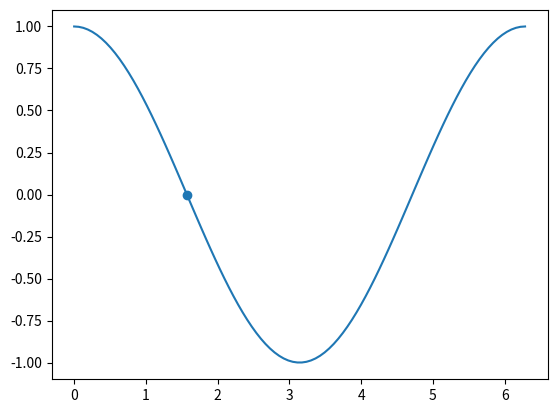

Generate this figure with matplotlib:
import matplotlib.pyplot as plt
import numpy as np


# error as in int of signifgant digits
def bisection(error, a, b, midpoint, func, limit):
    while limit < 50:
        if int(func(midpoint) * error) == 0:
            return midpoint
        else:
            if func(a) * func(midpoint) > 0:
                a = midpoint
                midpoint = (a + b) / 2
                bisection(error, a, b, midpoint, func, limit + 1)
            else:
                b = midpoint
                midpoint = (a + b) / 2
                bisection(error, a, b, midpoint, func, limit + 1)


x_vals = np.linspace(0, 2 * np.pi, 100)
y_vals = np.cos(x_vals)
midpoint = bisection(200, np.pi / 2, np.pi, (np.pi / 2 + np.pi) / 2, np.cos, 0)

print(midpoint)
plt.plot(x_vals, y_vals, label="function")

plt.scatter(midpoint, 0)
plt.show()
